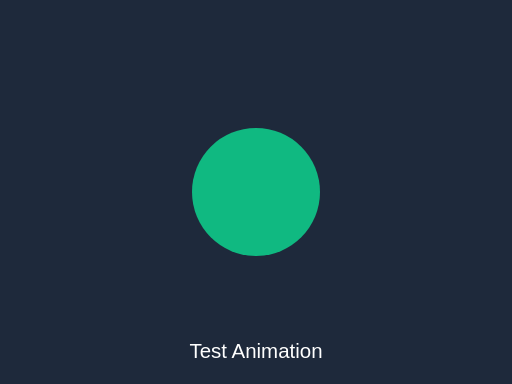
t = 0.00 s
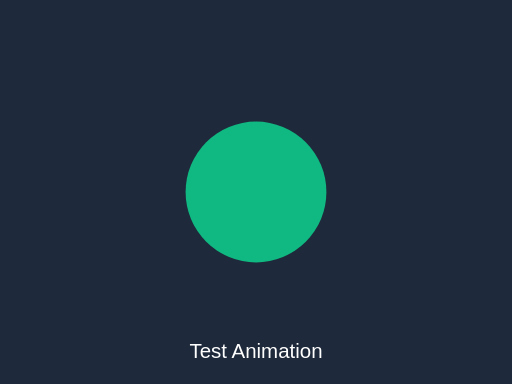
t = 0.25 s
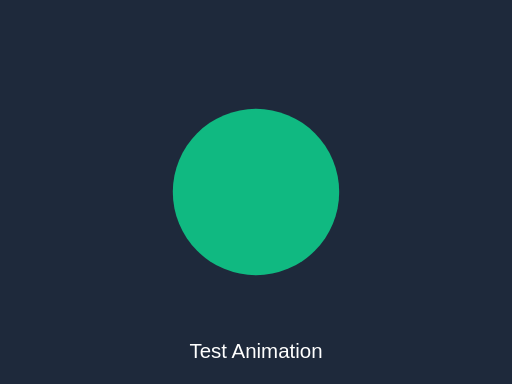
t = 0.75 s
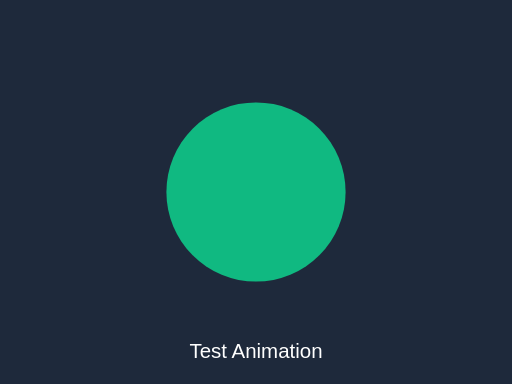
t = 1.00 s
t = 1.25 s: frame unchanged from t = 0.75 s, image omitted
t = 1.75 s: frame unchanged from t = 0.25 s, image omitted

The animated SVG that drew these frames (rendered in a browser with its animation timeline set to each time). Animation: 1 SMIL element (animate=1); one cycle of 2.00 s, repeats indefinitely.

<svg width="400" height="300" viewBox="0 0 400 300" xmlns="http://www.w3.org/2000/svg">
  <rect width="400" height="300" fill="#1e293b"/>
  <circle cx="200" cy="150" r="50" fill="#10b981">
    <animate attributeName="r" values="50;70;50" dur="2s" repeatCount="indefinite"/>
  </circle>
  <text x="200" y="280" text-anchor="middle" fill="#ffffff" font-family="Arial, sans-serif" font-size="16">
    Test Animation
  </text>
</svg> 
